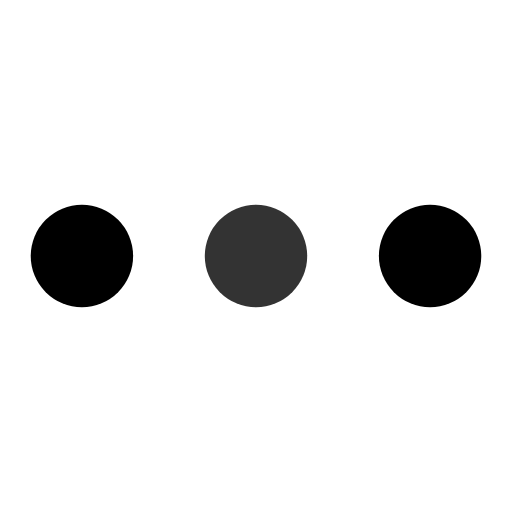
t = 0.00 s
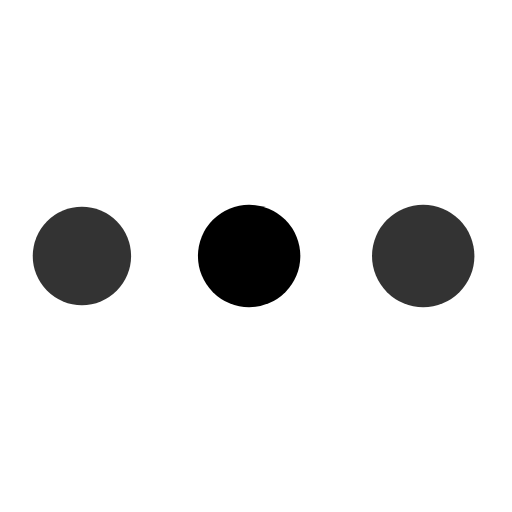
t = 0.19 s
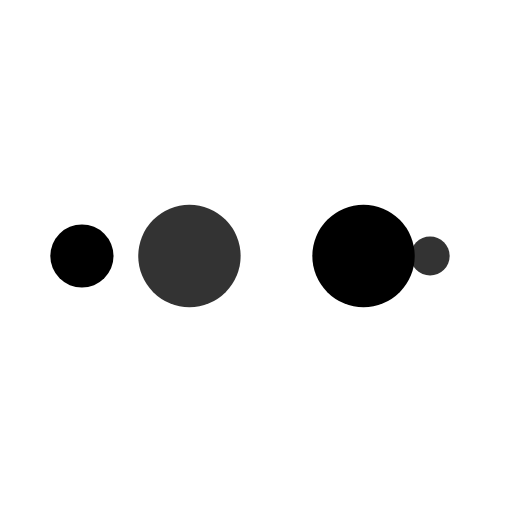
t = 0.31 s
t = 0.50 s: frame unchanged from t = 0.00 s, image omitted
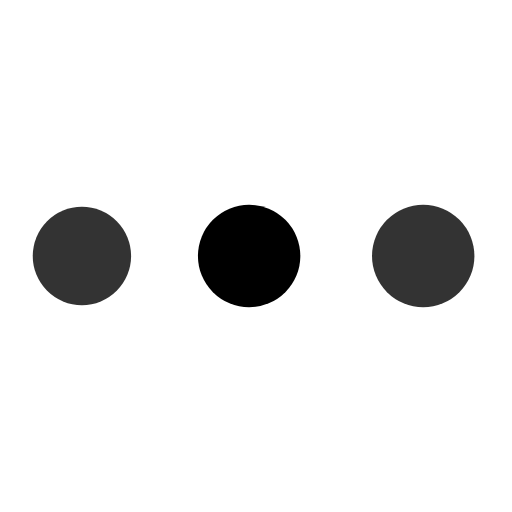
t = 0.69 s
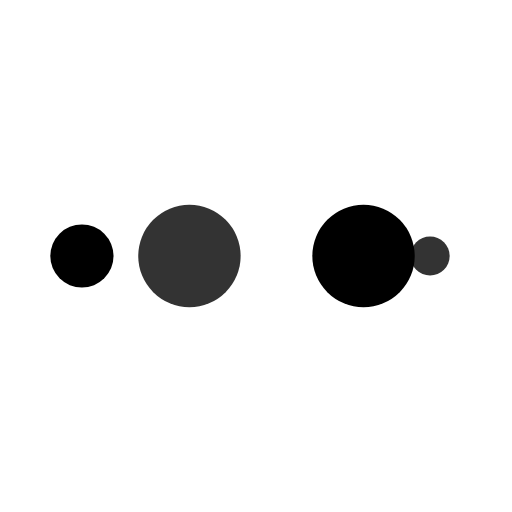
t = 0.81 s

The animated SVG that drew these frames (rendered in a browser with its animation timeline set to each time). Animation: 10 SMIL elements (animate=10); one cycle of 1.00 s, repeats indefinitely.

<svg xmlns="http://www.w3.org/2000/svg" xmlns:xlink="http://www.w3.org/1999/xlink" style="margin: auto; background: rgb(255, 255, 255); display: block; shape-rendering: auto;" width="200px" height="200px" viewBox="0 0 100 100" preserveAspectRatio="xMidYMid">
  <circle cx="84" cy="50" r="10" fill="#000000">
      <animate attributeName="r" repeatCount="indefinite" dur="0.25s" calcMode="spline" keyTimes="0;1" values="10;0" keySplines="0 0.5 0.5 1" begin="0s"></animate>
      <animate attributeName="fill" repeatCount="indefinite" dur="1s" calcMode="discrete" keyTimes="0;0.25;0.5;0.75;1" values="#000000;#333333;#000000;#333333;#000000" begin="0s"></animate>
  </circle><circle cx="16" cy="50" r="10" fill="#000000">
    <animate attributeName="r" repeatCount="indefinite" dur="1s" calcMode="spline" keyTimes="0;0.25;0.5;0.75;1" values="0;0;10;10;10" keySplines="0 0.5 0.5 1;0 0.5 0.5 1;0 0.5 0.5 1;0 0.5 0.5 1" begin="0s"></animate>
    <animate attributeName="cx" repeatCount="indefinite" dur="1s" calcMode="spline" keyTimes="0;0.25;0.5;0.75;1" values="16;16;16;50;84" keySplines="0 0.5 0.5 1;0 0.5 0.5 1;0 0.5 0.5 1;0 0.5 0.5 1" begin="0s"></animate>
  </circle><circle cx="50" cy="50" r="10" fill="#333333">
    <animate attributeName="r" repeatCount="indefinite" dur="1s" calcMode="spline" keyTimes="0;0.25;0.5;0.75;1" values="0;0;10;10;10" keySplines="0 0.5 0.5 1;0 0.5 0.5 1;0 0.5 0.5 1;0 0.5 0.5 1" begin="-0.25s"></animate>
    <animate attributeName="cx" repeatCount="indefinite" dur="1s" calcMode="spline" keyTimes="0;0.25;0.5;0.75;1" values="16;16;16;50;84" keySplines="0 0.5 0.5 1;0 0.5 0.5 1;0 0.5 0.5 1;0 0.5 0.5 1" begin="-0.25s"></animate>
  </circle><circle cx="84" cy="50" r="10" fill="#000000">
    <animate attributeName="r" repeatCount="indefinite" dur="1s" calcMode="spline" keyTimes="0;0.25;0.5;0.75;1" values="0;0;10;10;10" keySplines="0 0.5 0.5 1;0 0.5 0.5 1;0 0.5 0.5 1;0 0.5 0.5 1" begin="-0.5s"></animate>
    <animate attributeName="cx" repeatCount="indefinite" dur="1s" calcMode="spline" keyTimes="0;0.25;0.5;0.75;1" values="16;16;16;50;84" keySplines="0 0.5 0.5 1;0 0.5 0.5 1;0 0.5 0.5 1;0 0.5 0.5 1" begin="-0.5s"></animate>
  </circle><circle cx="16" cy="50" r="10" fill="#333333">
    <animate attributeName="r" repeatCount="indefinite" dur="1s" calcMode="spline" keyTimes="0;0.25;0.5;0.75;1" values="0;0;10;10;10" keySplines="0 0.5 0.5 1;0 0.5 0.5 1;0 0.5 0.5 1;0 0.5 0.5 1" begin="-0.75s"></animate>
    <animate attributeName="cx" repeatCount="indefinite" dur="1s" calcMode="spline" keyTimes="0;0.25;0.5;0.75;1" values="16;16;16;50;84" keySplines="0 0.5 0.5 1;0 0.5 0.5 1;0 0.5 0.5 1;0 0.5 0.5 1" begin="-0.75s"></animate>
  </circle>
  <!-- [ldio] generated by https://loading.io/ --></svg>
